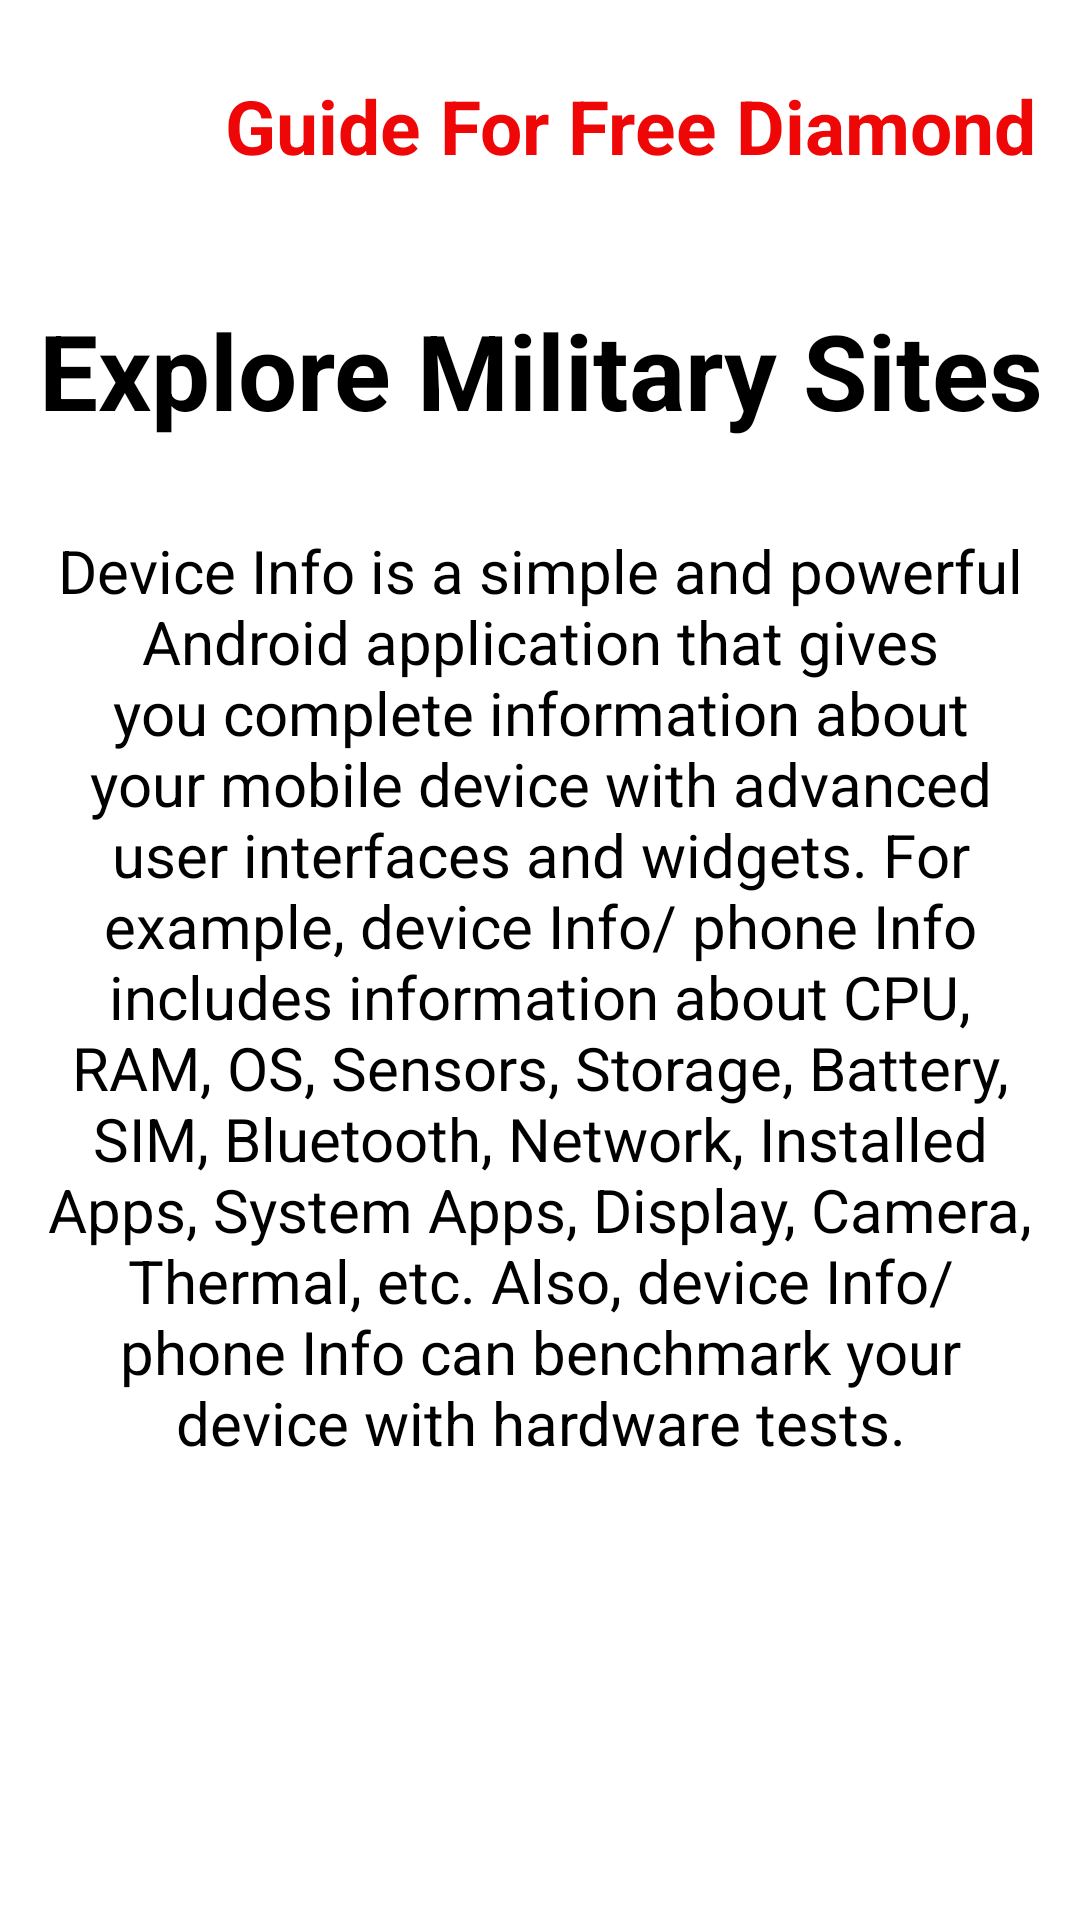

Android layout source for this screen:
<!-- AndroidManifest.xml: application theme Theme.Diamond_App -->
<!-- res/layout/activity_explore.xml -->
<?xml version="1.0" encoding="utf-8"?>
<LinearLayout xmlns:android="http://schemas.android.com/apk/res/android"
    xmlns:app="http://schemas.android.com/apk/res-auto"
    xmlns:tools="http://schemas.android.com/tools"
    android:layout_width="match_parent"
    android:layout_height="match_parent"
    tools:context=".Explore"
    android:background="@drawable/backgroung_image"
    android:orientation="vertical">

    <LinearLayout
        android:layout_width="match_parent"
        android:layout_height="wrap_content">

        <Button
            android:id="@+id/btBack"
            android:layout_width="40dp"
            android:layout_height="40dp"
            android:layout_marginLeft="25dp"
            android:layout_marginTop="25dp"
            android:background="@drawable/leftarrow"
            android:padding="5dp" />

        <TextView
            android:layout_width="wrap_content"
            android:layout_height="match_parent"
            android:layout_marginLeft="10dp"
            android:layout_marginTop="25dp"
            android:text="Guide For Free Diamond"
            android:textColor="#EF0707"
            android:textSize="25dp"
            android:textStyle="bold" />

    </LinearLayout>

    <LinearLayout
        android:layout_width="wrap_content"
        android:layout_height="match_parent"
        android:orientation="vertical">


        <TextView
            android:layout_width="match_parent"
            android:layout_height="wrap_content"
            android:layout_marginTop="35dp"
            android:gravity="center"
            android:text="Explore Military Sites"
            android:textColor="@color/black"
            android:textSize="35dp"
            android:textStyle="bold" />

        <TextView
            android:layout_width="wrap_content"
            android:layout_height="wrap_content"
            android:layout_marginTop="15dp"
            android:gravity="center"
            android:padding="15dp"
            android:text="Device Info is a simple and powerful Android application that gives you complete information about your mobile device with advanced user interfaces and widgets. For example, device Info/ phone Info includes information about CPU, RAM, OS, Sensors, Storage, Battery, SIM, Bluetooth, Network, Installed Apps, System Apps, Display, Camera, Thermal, etc. Also, device Info/ phone Info can benchmark your device with hardware tests."
            android:textColor="@color/black"
            android:textSize="20sp" />

    </LinearLayout>


</LinearLayout>
<!-- resources referenced by this layout -->
<resources>
  <style name="Theme.Diamond_App" parent="Theme.MaterialComponents.DayNight.NoActionBar">
          
          <item name="colorPrimary">@color/purple_500</item>
          <item name="colorPrimaryVariant">@color/purple_700</item>
          <item name="colorOnPrimary">@color/white</item>
          
          <item name="colorSecondary">@color/teal_200</item>
          <item name="colorSecondaryVariant">@color/teal_700</item>
          <item name="colorOnSecondary">@color/black</item>
          
          <item name="android:statusBarColor">?attr/colorPrimaryVariant</item>
          
      </style>
  <!-- not gathered from this repository: default colours our renderer supplied (Android Studio template values) -->
  <color name="purple_500">#FF6200EE</color>
  <color name="purple_700">#FF3700B3</color>
  <color name="teal_200">#FF03DAC5</color>
  <color name="teal_700">#FF018786</color>
  <color name="black">#FF000000</color>
  <color name="white">#FFFFFFFF</color>
</resources>
